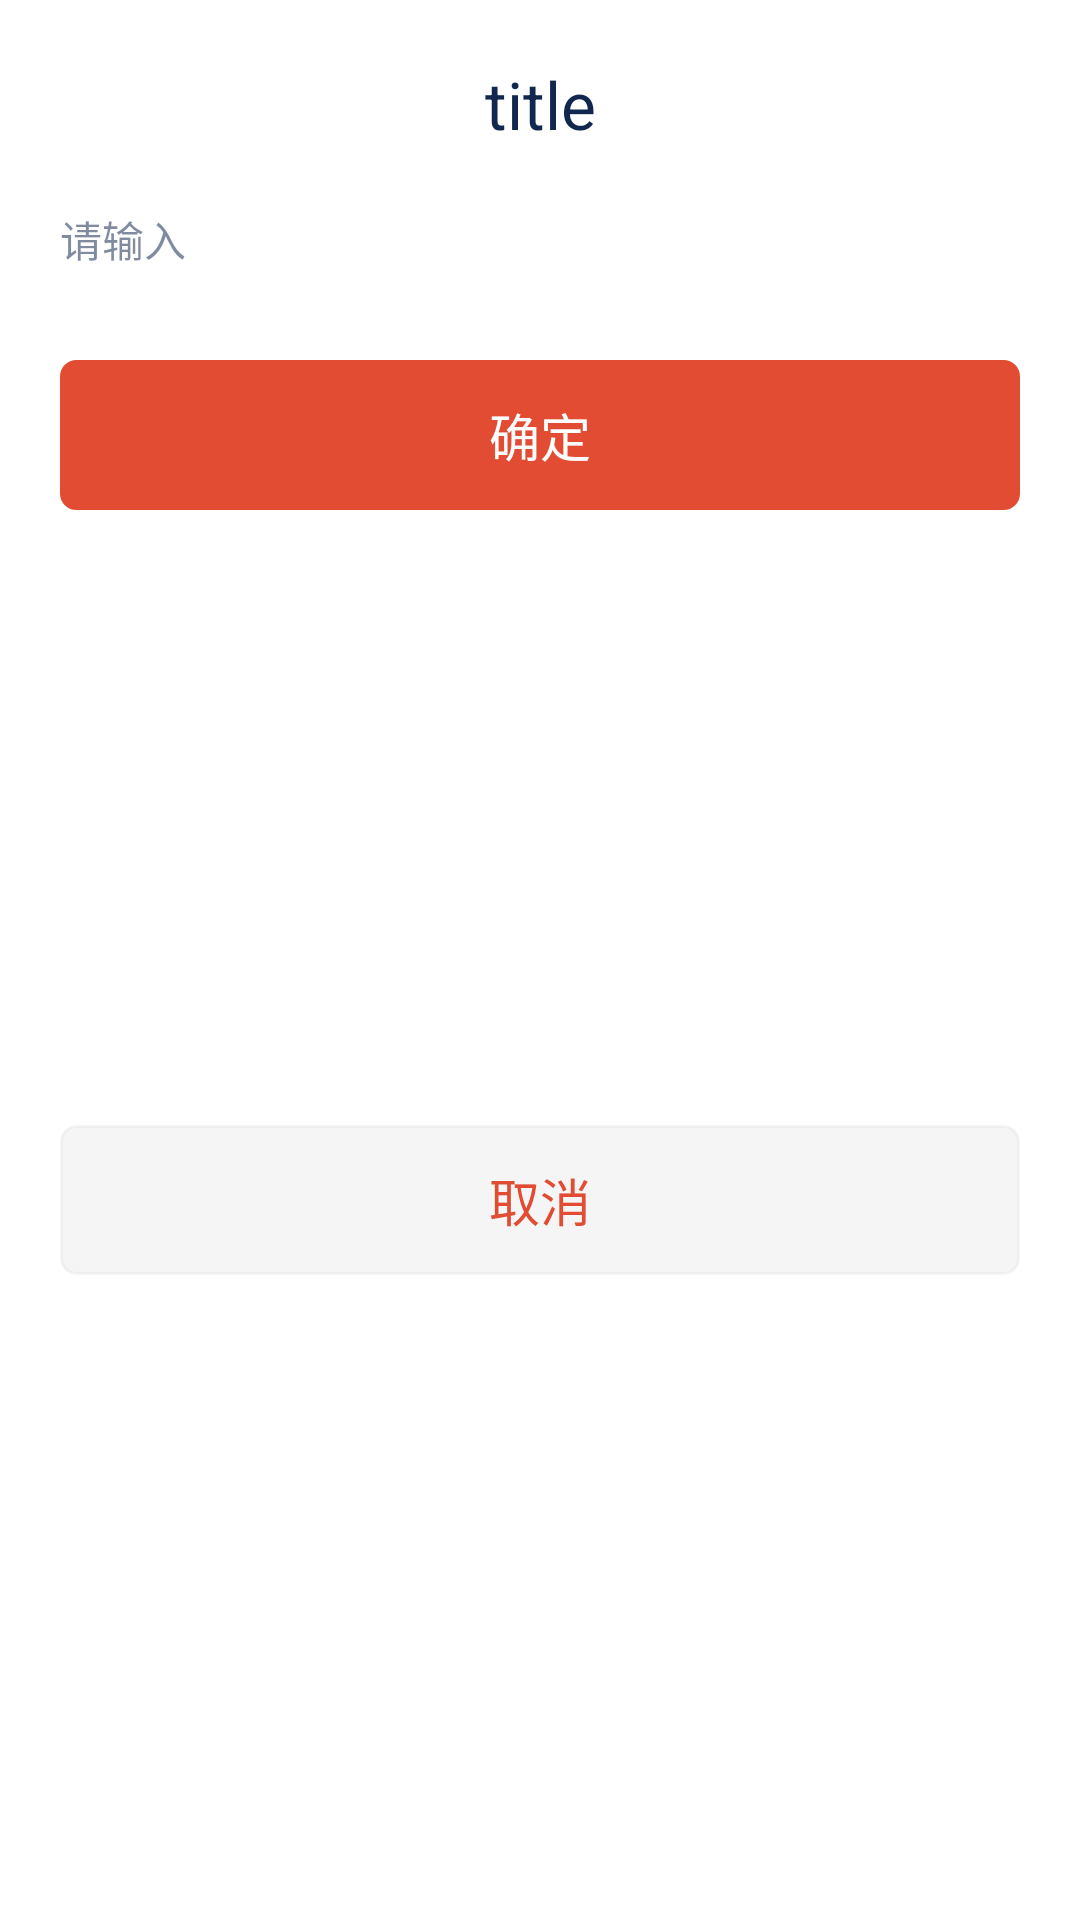

Write the Android layout XML for this screen, with the resource values it uses.
<!-- AndroidManifest.xml: application theme Theme.Parrot -->
<!-- res/layout/dialog_edit.xml -->
<?xml version="1.0" encoding="utf-8"?>
<androidx.constraintlayout.widget.ConstraintLayout xmlns:android="http://schemas.android.com/apk/res/android"
    xmlns:app="http://schemas.android.com/apk/res-auto"
    android:layout_width="match_parent"
    android:layout_height="wrap_content"
    android:orientation="vertical">

    <TextView
        android:id="@+id/title_tv"
        android:layout_width="0dp"
        android:layout_height="wrap_content"
        android:layout_marginLeft="20dp"
        android:layout_marginTop="20dp"
        android:layout_marginRight="20dp"
        android:gravity="center"
        android:text="title"
        android:textColor="@color/main_text_color"
        android:textSize="22sp"
        app:layout_constraintLeft_toLeftOf="parent"
        app:layout_constraintRight_toRightOf="parent"
        app:layout_constraintTop_toTopOf="parent" />

    <EditText
        android:id="@+id/dialog_et"
        android:layout_width="0dp"
        android:layout_height="wrap_content"
        android:layout_marginLeft="20dp"
        android:layout_marginTop="20dp"
        android:layout_marginRight="20dp"
        android:background="@null"
        android:hint="请输入"
        android:textColor="@color/main_text_color"
        android:textColorHint="@color/main_text_color_gray"
        android:textSize="14sp"
        app:layout_constraintLeft_toLeftOf="parent"
        app:layout_constraintRight_toRightOf="parent"
        app:layout_constraintTop_toBottomOf="@+id/title_tv"></EditText>

    <Button
        android:id="@+id/ok_btn"
        style="?android:attr/borderlessButtonStyle"
        android:layout_width="0dp"
        android:layout_height="50dp"
        android:layout_marginLeft="20dp"
        android:layout_marginTop="30dp"
        android:layout_marginRight="20dp"
        android:background="@drawable/btn_click_c5"
        android:text="确定"
        android:textColor="@color/white"
        android:textSize="17sp"
        app:layout_constraintLeft_toLeftOf="parent"
        app:layout_constraintRight_toRightOf="parent"
        app:layout_constraintTop_toBottomOf="@id/dialog_et" />

    <Button
        android:id="@+id/cancel_btn"
        style="?android:attr/borderlessButtonStyle"
        android:layout_width="0dp"
        android:layout_height="50dp"
        android:layout_marginLeft="20dp"
        android:layout_marginTop="20dp"
        android:layout_marginRight="20dp"
        android:layout_marginBottom="30dp"
        android:background="@drawable/rect_gray_c5"
        android:text="取消"
        android:textColor="@color/colorPrimary"
        android:textSize="17sp"
        app:layout_constraintBottom_toBottomOf="parent"
        app:layout_constraintLeft_toLeftOf="parent"
        app:layout_constraintRight_toRightOf="parent"
        app:layout_constraintTop_toBottomOf="@+id/ok_btn" />
</androidx.constraintlayout.widget.ConstraintLayout>
<!-- resources referenced by this layout -->
<resources>
  <color name="colorPrimary">#E14C32</color>
  <color name="main_text_color">#12274D</color>
  <color name="main_text_color_gray">#8912274d</color>
  <color name="white">#FFFFFFFF</color>
  <!-- drawable btn_click_c5 (drawable) -->
  <?xml version="1.0" encoding="utf-8"?>
  <selector xmlns:android="http://schemas.android.com/apk/res/android">
  
      <item android:drawable="@drawable/rect_main_shllow_c5" android:state_enabled="false" />
      <item android:drawable="@drawable/rect_main_c5" android:state_enabled="true" android:state_focused="true" android:state_pressed="false" />
      <item android:drawable="@drawable/rect_main_c5" android:state_pressed="false" android:state_selected="true" />
      <item android:drawable="@drawable/rect_main_c5" android:state_enabled="true" android:state_pressed="true" />
      <item android:drawable="@drawable/rect_main_c5" android:state_checked="true" android:state_enabled="true" />
      <item android:drawable="@drawable/rect_main_c5" />
  </selector>
  <!-- drawable rect_gray_c5 (drawable) -->
  <?xml version="1.0" encoding="utf-8"?>
  <shape xmlns:android="http://schemas.android.com/apk/res/android">
  
      <corners android:radius="5dp" />
  
      <solid android:color="@color/gray" />
  
      <stroke
          android:width="1dp"
          android:color="@color/gray" />
  </shape>
  <style name="Theme.Parrot" parent="Theme.MaterialComponents.DayNight.NoActionBar">
          
          <item name="colorPrimary">@color/colorPrimary</item>
          <item name="colorPrimaryVariant">@color/colorPrimaryDark</item>
          <item name="colorOnPrimary">@color/white</item>
          
          <item name="colorSecondary">@color/teal_200</item>
          <item name="colorSecondaryVariant">@color/teal_700</item>
          <item name="colorOnSecondary">@color/black</item>
          
          <item name="android:statusBarColor" tools:targetApi="l">?attr/colorPrimaryVariant</item>
          
      </style>
  <!-- drawable rect_main_shllow_c5 (drawable) -->
  <?xml version="1.0" encoding="utf-8"?>
  <shape xmlns:android="http://schemas.android.com/apk/res/android">
  
      <corners android:radius="5dp" />
  
      <solid android:color="@color/colorPrimaryDark" />
  
      <stroke
          android:width="1dp"
          android:color="@color/colorPrimaryDark" />
  </shape>
  <!-- drawable rect_main_c5 (drawable) -->
  <?xml version="1.0" encoding="utf-8"?>
  <shape xmlns:android="http://schemas.android.com/apk/res/android">
  
      <corners android:radius="5dp"/>
  
      <solid android:color="@color/colorPrimary"/>
  
      <stroke
          android:width="1dp"
          android:color="@color/colorPrimary"/>
  
  </shape>
  <color name="gray">#2DC5C5C5</color>
  <color name="colorPrimaryDark">#CC2D2D</color>
  <color name="teal_200">#FF03DAC5</color>
  <color name="teal_700">#FF018786</color>
  <color name="black">#FF000000</color>
</resources>
